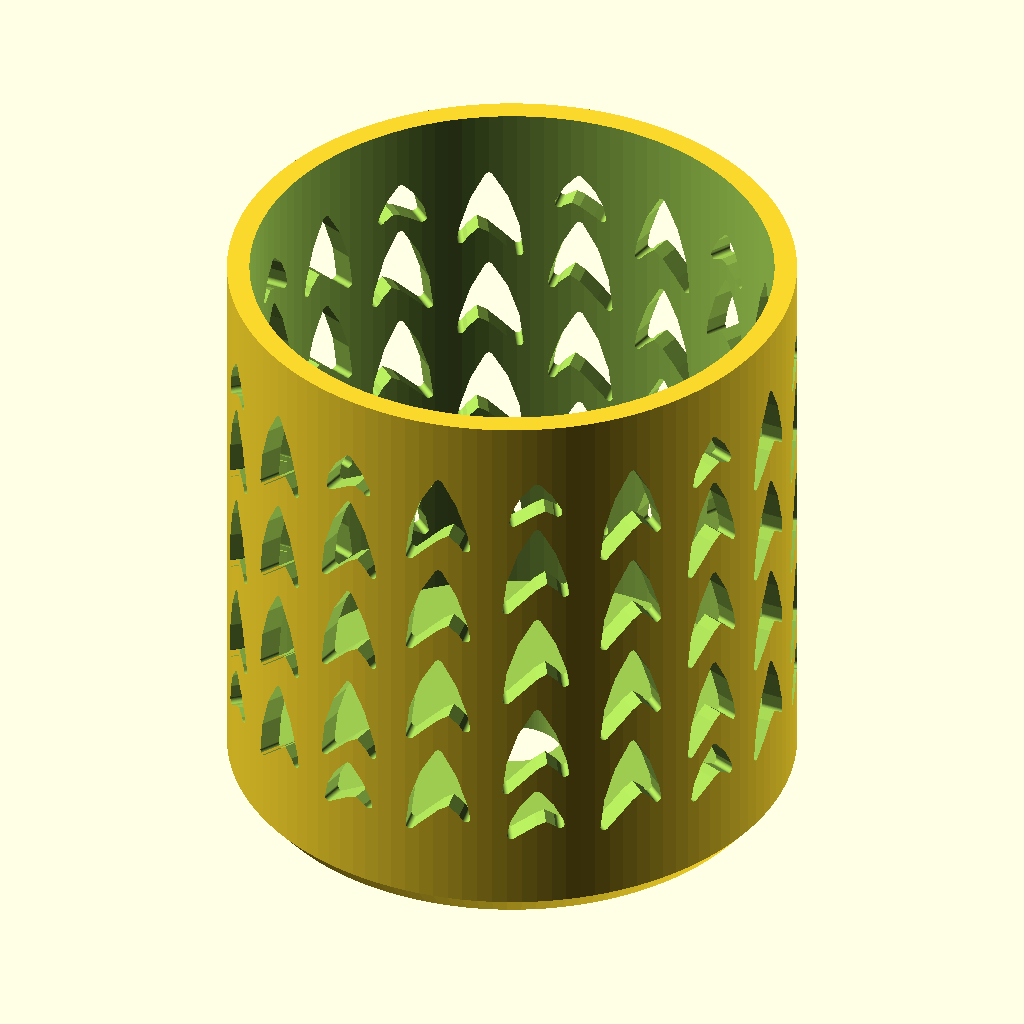
Cell 1: the model at its default parameters.
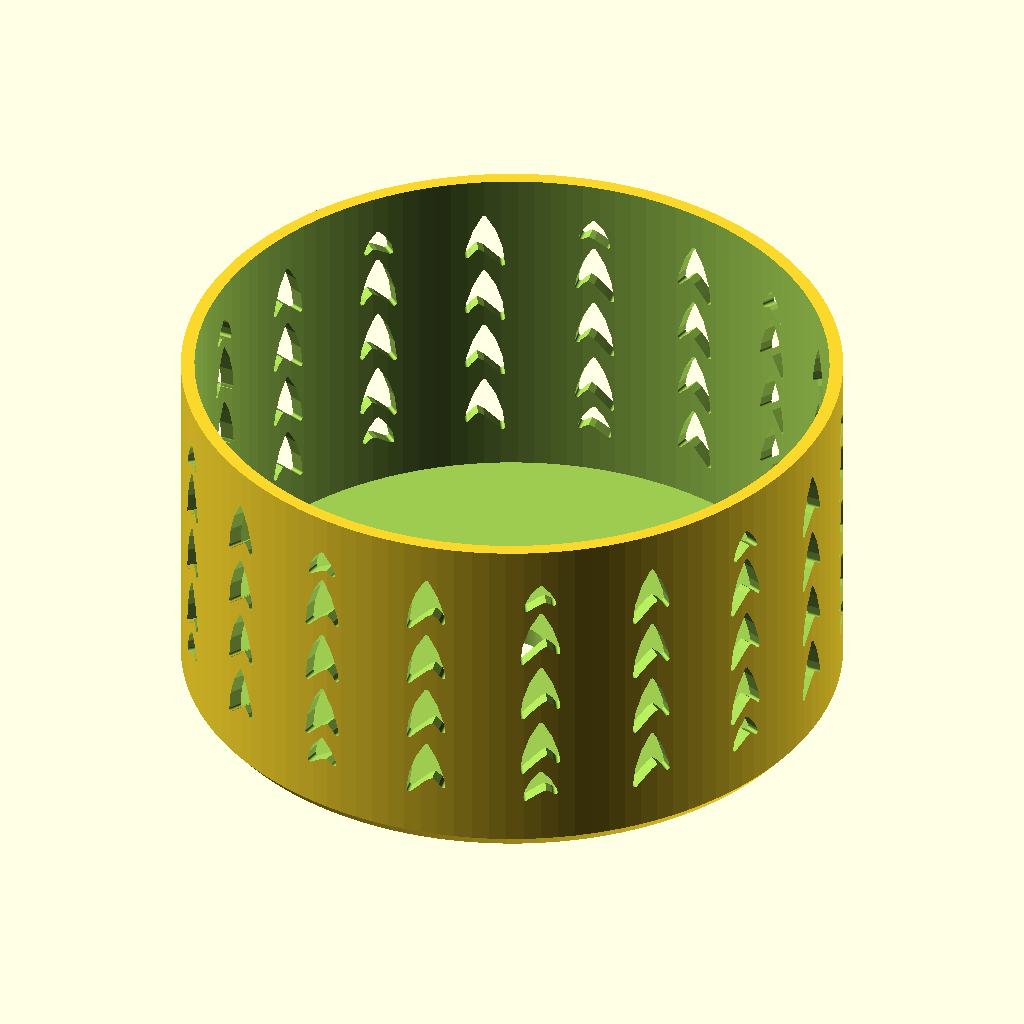
Cell 2: the same model with inner_diameter = 149.2.
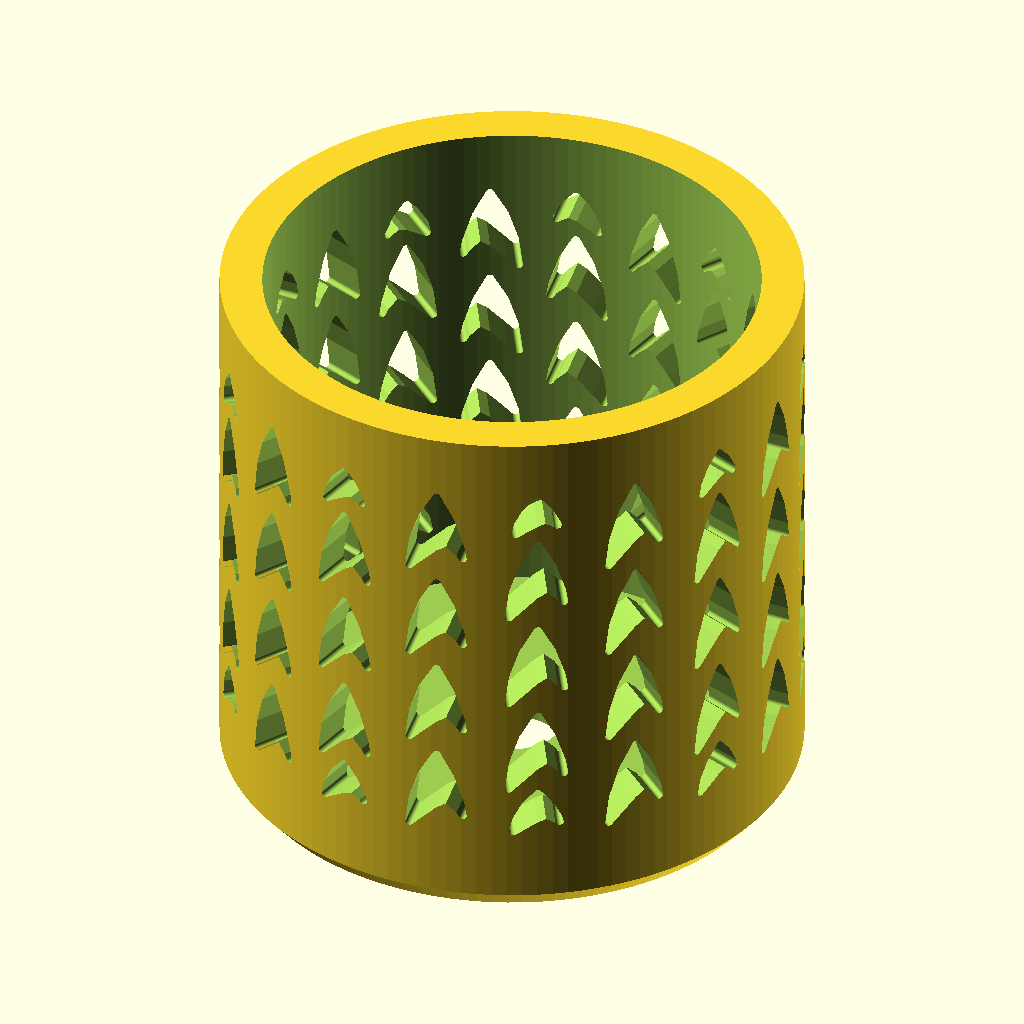
Cell 3: wall_thickness = 6.4 (everything else at default).
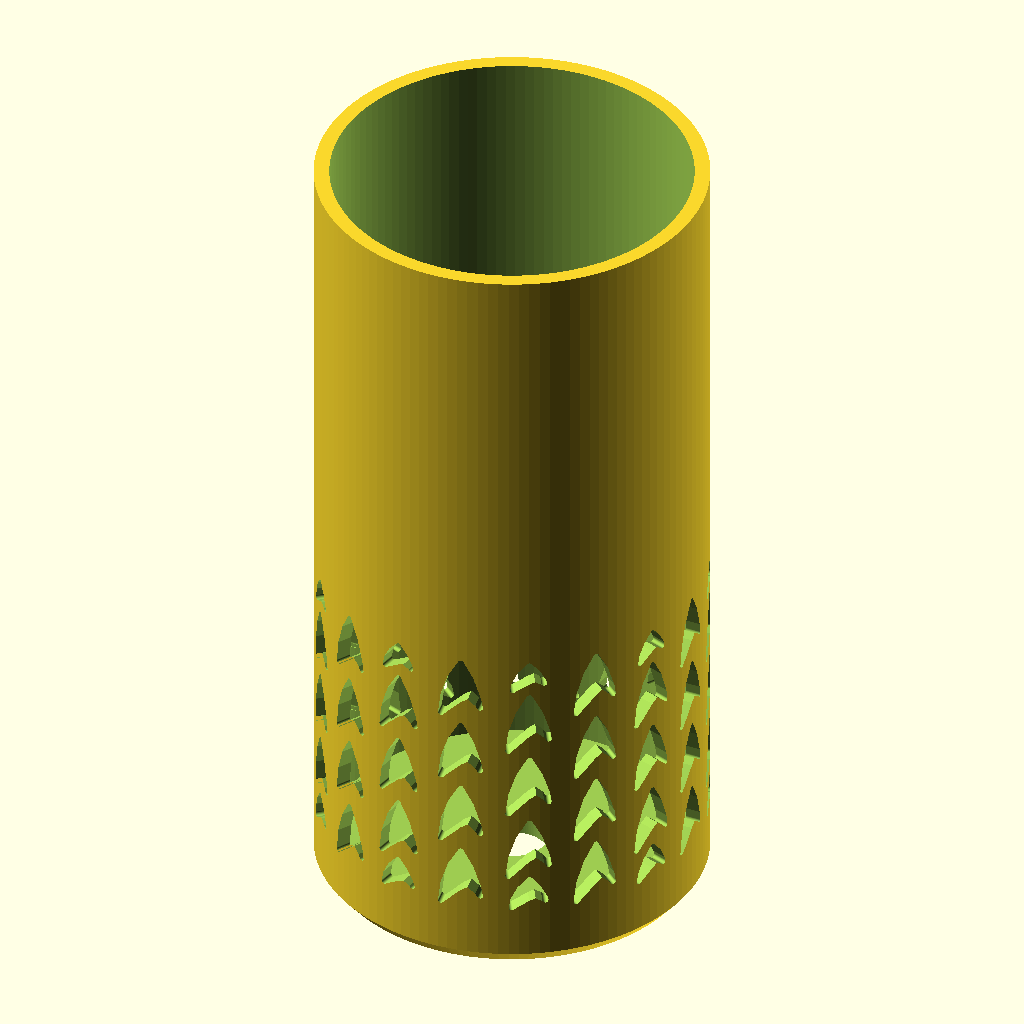
Cell 4: the same model with total_height = 170.
All cells are drawn from the same view direction (rotation 55°, 0°, 25°, orthographic, colour scheme Cornfield), but the view is re-fitted for each cell, so position and scale can differ between cells as well as the parameter.
Source of the model, larq2_star_trek_boot/larq2_star_trek_boot.scad:
// ============================================================================
// LARQ Bottle PureVis 2 (23 oz / 680 ml) Star Trek Delta Mesh TPU Boot
// Print Orientation: Upright on flat base (Z = 0), zero supports required
// ============================================================================

inner_diameter       = 74.6;
wall_thickness       = 3.2;
total_height         = 85.0;
base_thickness       = 4.5;
center_vent_diameter = 15.0;
num_columns          = 18;
delta_width          = 10.2;
delta_height         = 16.2;

$fn = 120;

module star_trek_delta_2d(w, h) {
    // Asymmetric Starfleet Delta shield contour matched to Delta-shield.png
    polygon(points=[
        [0.008 * w,  0.500 * h],
        [0.265 * w,  0.200 * h],
        [0.420 * w, -0.100 * h],
        [0.500 * w, -0.412 * h],
        [0.300 * w, -0.210 * h],
        [0.145 * w, -0.120 * h],
        [0.000 * w, -0.178 * h],
        [-0.250 * w, -0.335 * h],
        [-0.500 * w, -0.500 * h],
        [-0.420 * w, -0.100 * h],
        [-0.265 * w,  0.200 * h]
    ]);
}

module radial_delta_cutter(z_center, angle_deg, w, h, r_out) {
    rotate([0, 0, angle_deg])
    translate([0, 0, z_center])
    rotate([90, 0, 90])
    linear_extrude(height = r_out + 5, center = false)
        offset(r = 0.6) offset(delta = -0.6)
        star_trek_delta_2d(w, h);
}

difference() {
    // Outer cylindrical boot body with bottom cup-holder chamfer
    hull() {
        translate([0, 0, 3.2])
            cylinder(h = total_height - 3.2, d = inner_diameter + 2 * wall_thickness);
        cylinder(h = 3.2, d1 = inner_diameter + 2 * wall_thickness - 5.4, d2 = inner_diameter + 2 * wall_thickness);
    }

    // Inner bottle cavity
    translate([0, 0, base_thickness])
        cylinder(h = total_height, d = inner_diameter);

    // Center bottom air-escape vent hole
    translate([0, 0, -1])
        cylinder(h = base_thickness + 2, d = center_vent_diameter);

    // 54 Interlocking Starfleet Delta Lattice Cutouts
    for (c = [0 : num_columns - 1]) {
        ang = c * (360 / num_columns);
        if (c % 2 == 0) {
            for (zc = [21.1, 36.7, 52.3, 67.9])
                radial_delta_cutter(zc, ang, delta_width, delta_height, inner_diameter);
        } else {
            for (zc = [28.9, 44.5, 60.1])
                radial_delta_cutter(zc, ang, delta_width, delta_height, inner_diameter);
            radial_delta_cutter(18.0, ang, 9.0, 9.2, inner_diameter);
            radial_delta_cutter(71.7, ang, 8.4, 8.2, inner_diameter);
        }
    }
}
Customizer parameters (derived from the source; name, type, default, range or options):
inner_diameter: number, default 74.6
wall_thickness: number, default 3.2
total_height: number, default 85
base_thickness: number, default 4.5
center_vent_diameter: number, default 15
num_columns: number, default 18
delta_width: number, default 10.2
delta_height: number, default 16.2
